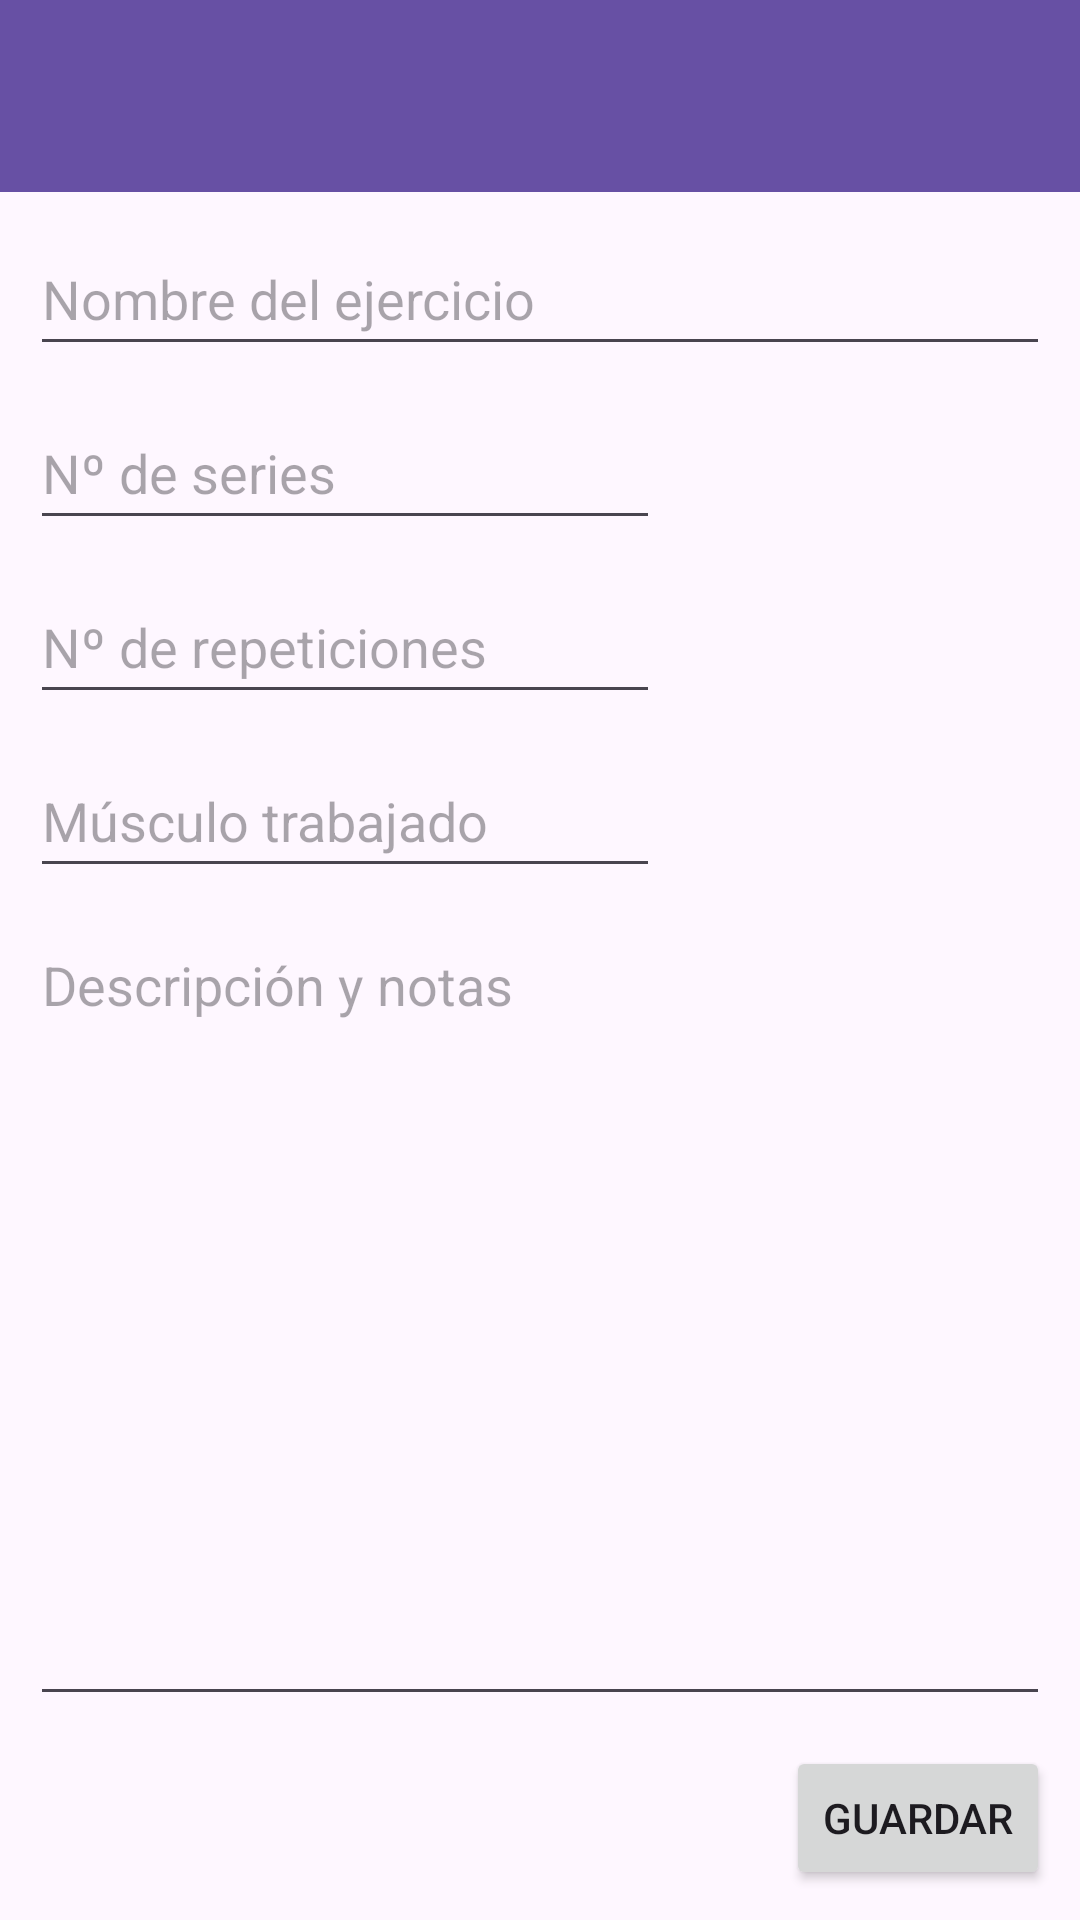

Android layout source for this screen:
<!-- AndroidManifest.xml: application theme Base.Theme.ProyectApp -->
<!-- res/layout/activity_edit_exercise.xml -->
<?xml version="1.0" encoding="utf-8"?>
<androidx.constraintlayout.widget.ConstraintLayout xmlns:android="http://schemas.android.com/apk/res/android"
    xmlns:app="http://schemas.android.com/apk/res-auto"
    xmlns:tools="http://schemas.android.com/tools"
    android:layout_width="match_parent"
    android:layout_height="match_parent"
    tools:context=".allExerciseActivities.EditExerciseActivity">

    <androidx.appcompat.widget.Toolbar
        android:id="@+id/toolbarBack"
        android:layout_width="0dp"
        android:layout_height="wrap_content"
        android:background="?attr/colorPrimary"
        android:minHeight="?attr/actionBarSize"
        android:theme="?attr/actionBarTheme"
        app:layout_constraintEnd_toEndOf="parent"
        app:layout_constraintStart_toStartOf="parent"
        app:layout_constraintTop_toTopOf="parent" />

    <EditText
        android:id="@+id/editTextName"
        android:layout_width="0dp"
        android:layout_height="wrap_content"
        android:layout_marginStart="10dp"
        android:layout_marginTop="10dp"
        android:layout_marginEnd="10dp"
        android:autofillHints=""
        android:ems="10"
        android:hint="@string/nombre_del_ejercicio"
        android:inputType="text"
        android:minHeight="48dp"
        app:layout_constraintEnd_toEndOf="parent"
        app:layout_constraintStart_toStartOf="parent"
        app:layout_constraintTop_toBottomOf="@+id/toolbarBack"
        tools:ignore="TextContrastCheck" />

    <EditText
        android:id="@+id/editTextReps"
        android:layout_width="0dp"
        android:layout_height="wrap_content"
        android:layout_marginTop="10dp"
        android:autofillHints=""
        android:ems="10"
        android:hint="@string/n_de_repeticiones"
        android:inputType="number"
        android:minHeight="48dp"
        app:layout_constraintEnd_toEndOf="@+id/editTextSets"
        app:layout_constraintStart_toStartOf="@+id/editTextSets"
        app:layout_constraintTop_toBottomOf="@+id/editTextSets"
        tools:ignore="TextContrastCheck" />

    <EditText
        android:id="@+id/editTextSets"
        android:layout_width="0dp"
        android:layout_height="wrap_content"
        android:layout_marginTop="10dp"
        android:autofillHints=""
        android:ems="10"
        android:hint="@string/n_de_series"
        android:inputType="number"
        android:minHeight="48dp"
        app:layout_constraintStart_toStartOf="@+id/editTextName"
        app:layout_constraintTop_toBottomOf="@+id/editTextName"
        tools:ignore="TextContrastCheck" />

    <EditText
        android:id="@+id/editTextNotes"
        android:layout_width="0dp"
        android:layout_height="0dp"
        android:layout_marginTop="10dp"
        android:layout_marginEnd="10dp"
        android:layout_marginBottom="10dp"
        android:autofillHints=""
        android:ems="10"
        android:gravity="start|top"
        android:hint="@string/descripci_n_y_notas"
        android:inputType="textMultiLine"
        app:layout_constraintBottom_toTopOf="@+id/buttonSave"
        app:layout_constraintEnd_toEndOf="parent"
        app:layout_constraintStart_toStartOf="@+id/editTextReps"
        app:layout_constraintTop_toBottomOf="@+id/editTextMuscle"
        tools:ignore="TextContrastCheck" />

    <Button
        android:id="@+id/buttonSave"
        android:layout_width="wrap_content"
        android:layout_height="wrap_content"
        android:layout_marginEnd="10dp"
        android:layout_marginBottom="10dp"
        android:text="@string/guardar"
        app:layout_constraintBottom_toBottomOf="parent"
        app:layout_constraintEnd_toEndOf="parent" />

    <EditText
        android:id="@+id/editTextMuscle"
        android:layout_width="wrap_content"
        android:layout_height="wrap_content"
        android:layout_marginTop="10dp"
        android:autofillHints=""
        android:ems="10"
        android:hint="@string/m_sculo_trabajado"
        android:inputType="text"
        android:minHeight="48dp"
        app:layout_constraintStart_toStartOf="@+id/editTextReps"
        app:layout_constraintTop_toBottomOf="@+id/editTextReps"
        tools:ignore="TextContrastCheck" />
</androidx.constraintlayout.widget.ConstraintLayout>
<!-- resources referenced by this layout -->
<resources>
  <string name="descripci_n_y_notas">Descripción y notas</string>
  <string name="guardar">Guardar</string>
  <string name="m_sculo_trabajado">Músculo trabajado</string>
  <string name="n_de_repeticiones">Nº de repeticiones</string>
  <string name="n_de_series">Nº de series</string>
  <string name="nombre_del_ejercicio">Nombre del ejercicio</string>
  <style name="Base.Theme.ProyectApp" parent="Theme.Material3.DayNight.NoActionBar">
          
          
      </style>
</resources>
